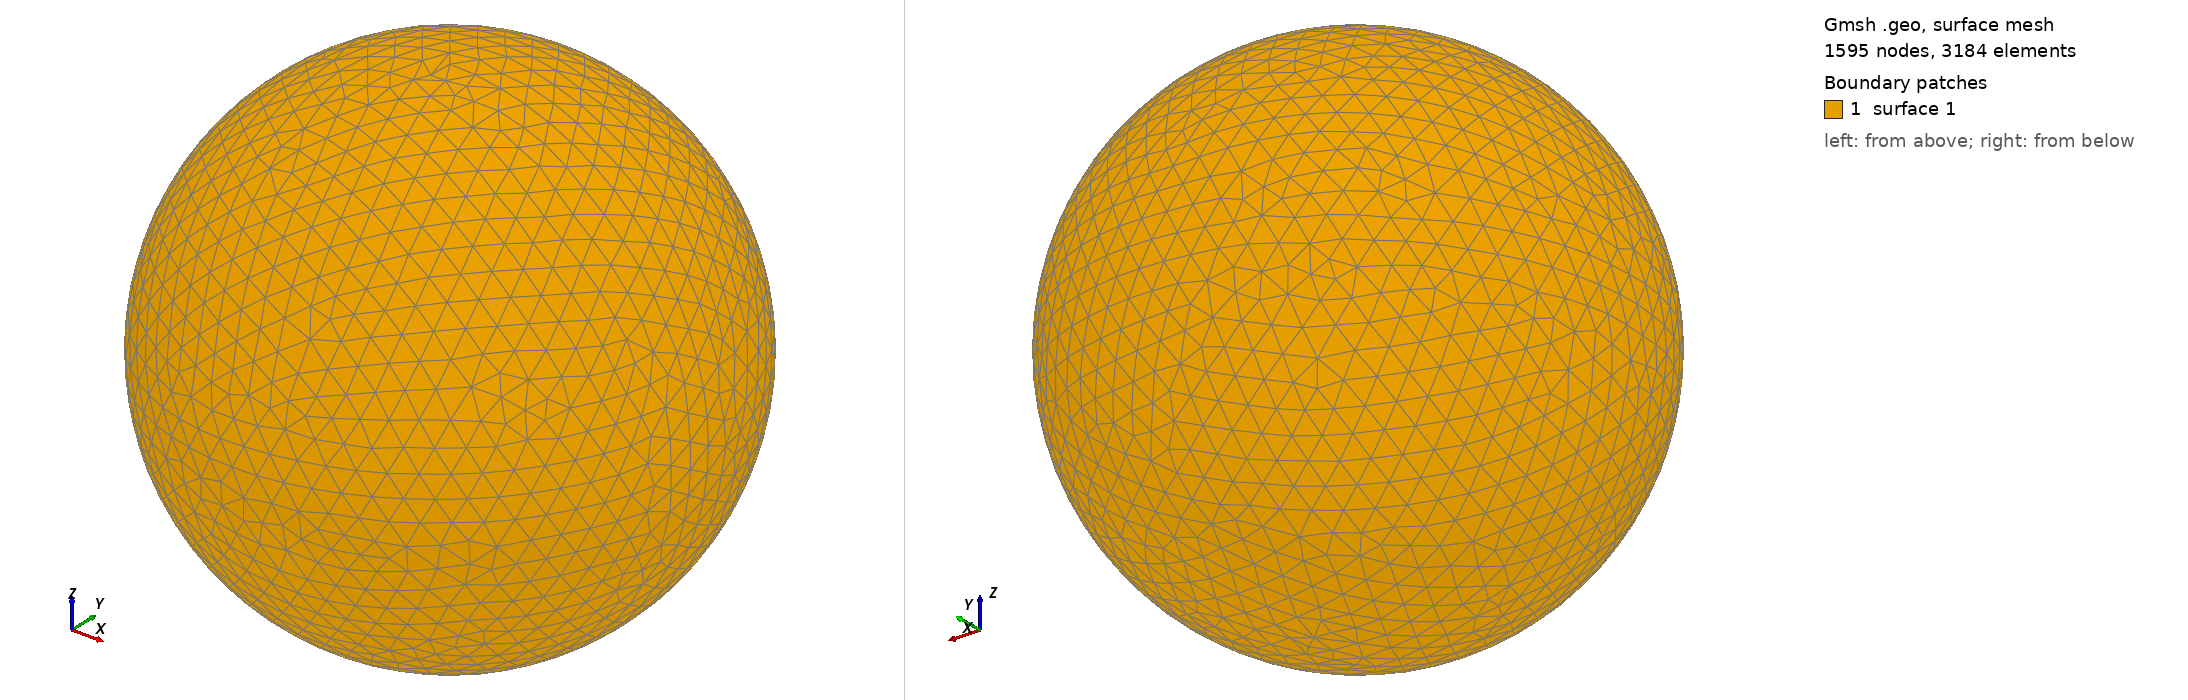

Gmsh geometry script, surface-meshed: 1595 nodes, 3184 surface elements. Boundary patches (legend numbers): 1 surface 1. Left view from above one corner, right view from below the opposite corner. The script declares no physical surfaces, so the legend lists its geometric surfaces. The drawing asked Gmsh for element sizes between 1% and 20% of the model's largest extent; the script's own settings can give other sizes.

=== shot2121.geo (drawn) ===
SetFactory("OpenCASCADE");
Point(1) = {0,0,0,0};
Sphere(1) = {0,0,0,0.20800000};
MeshSize{ PointsOf{ Surface{:}; } } = 0.020800000;
Mesh.ElementOrder=1;
Mesh.Format=39;
